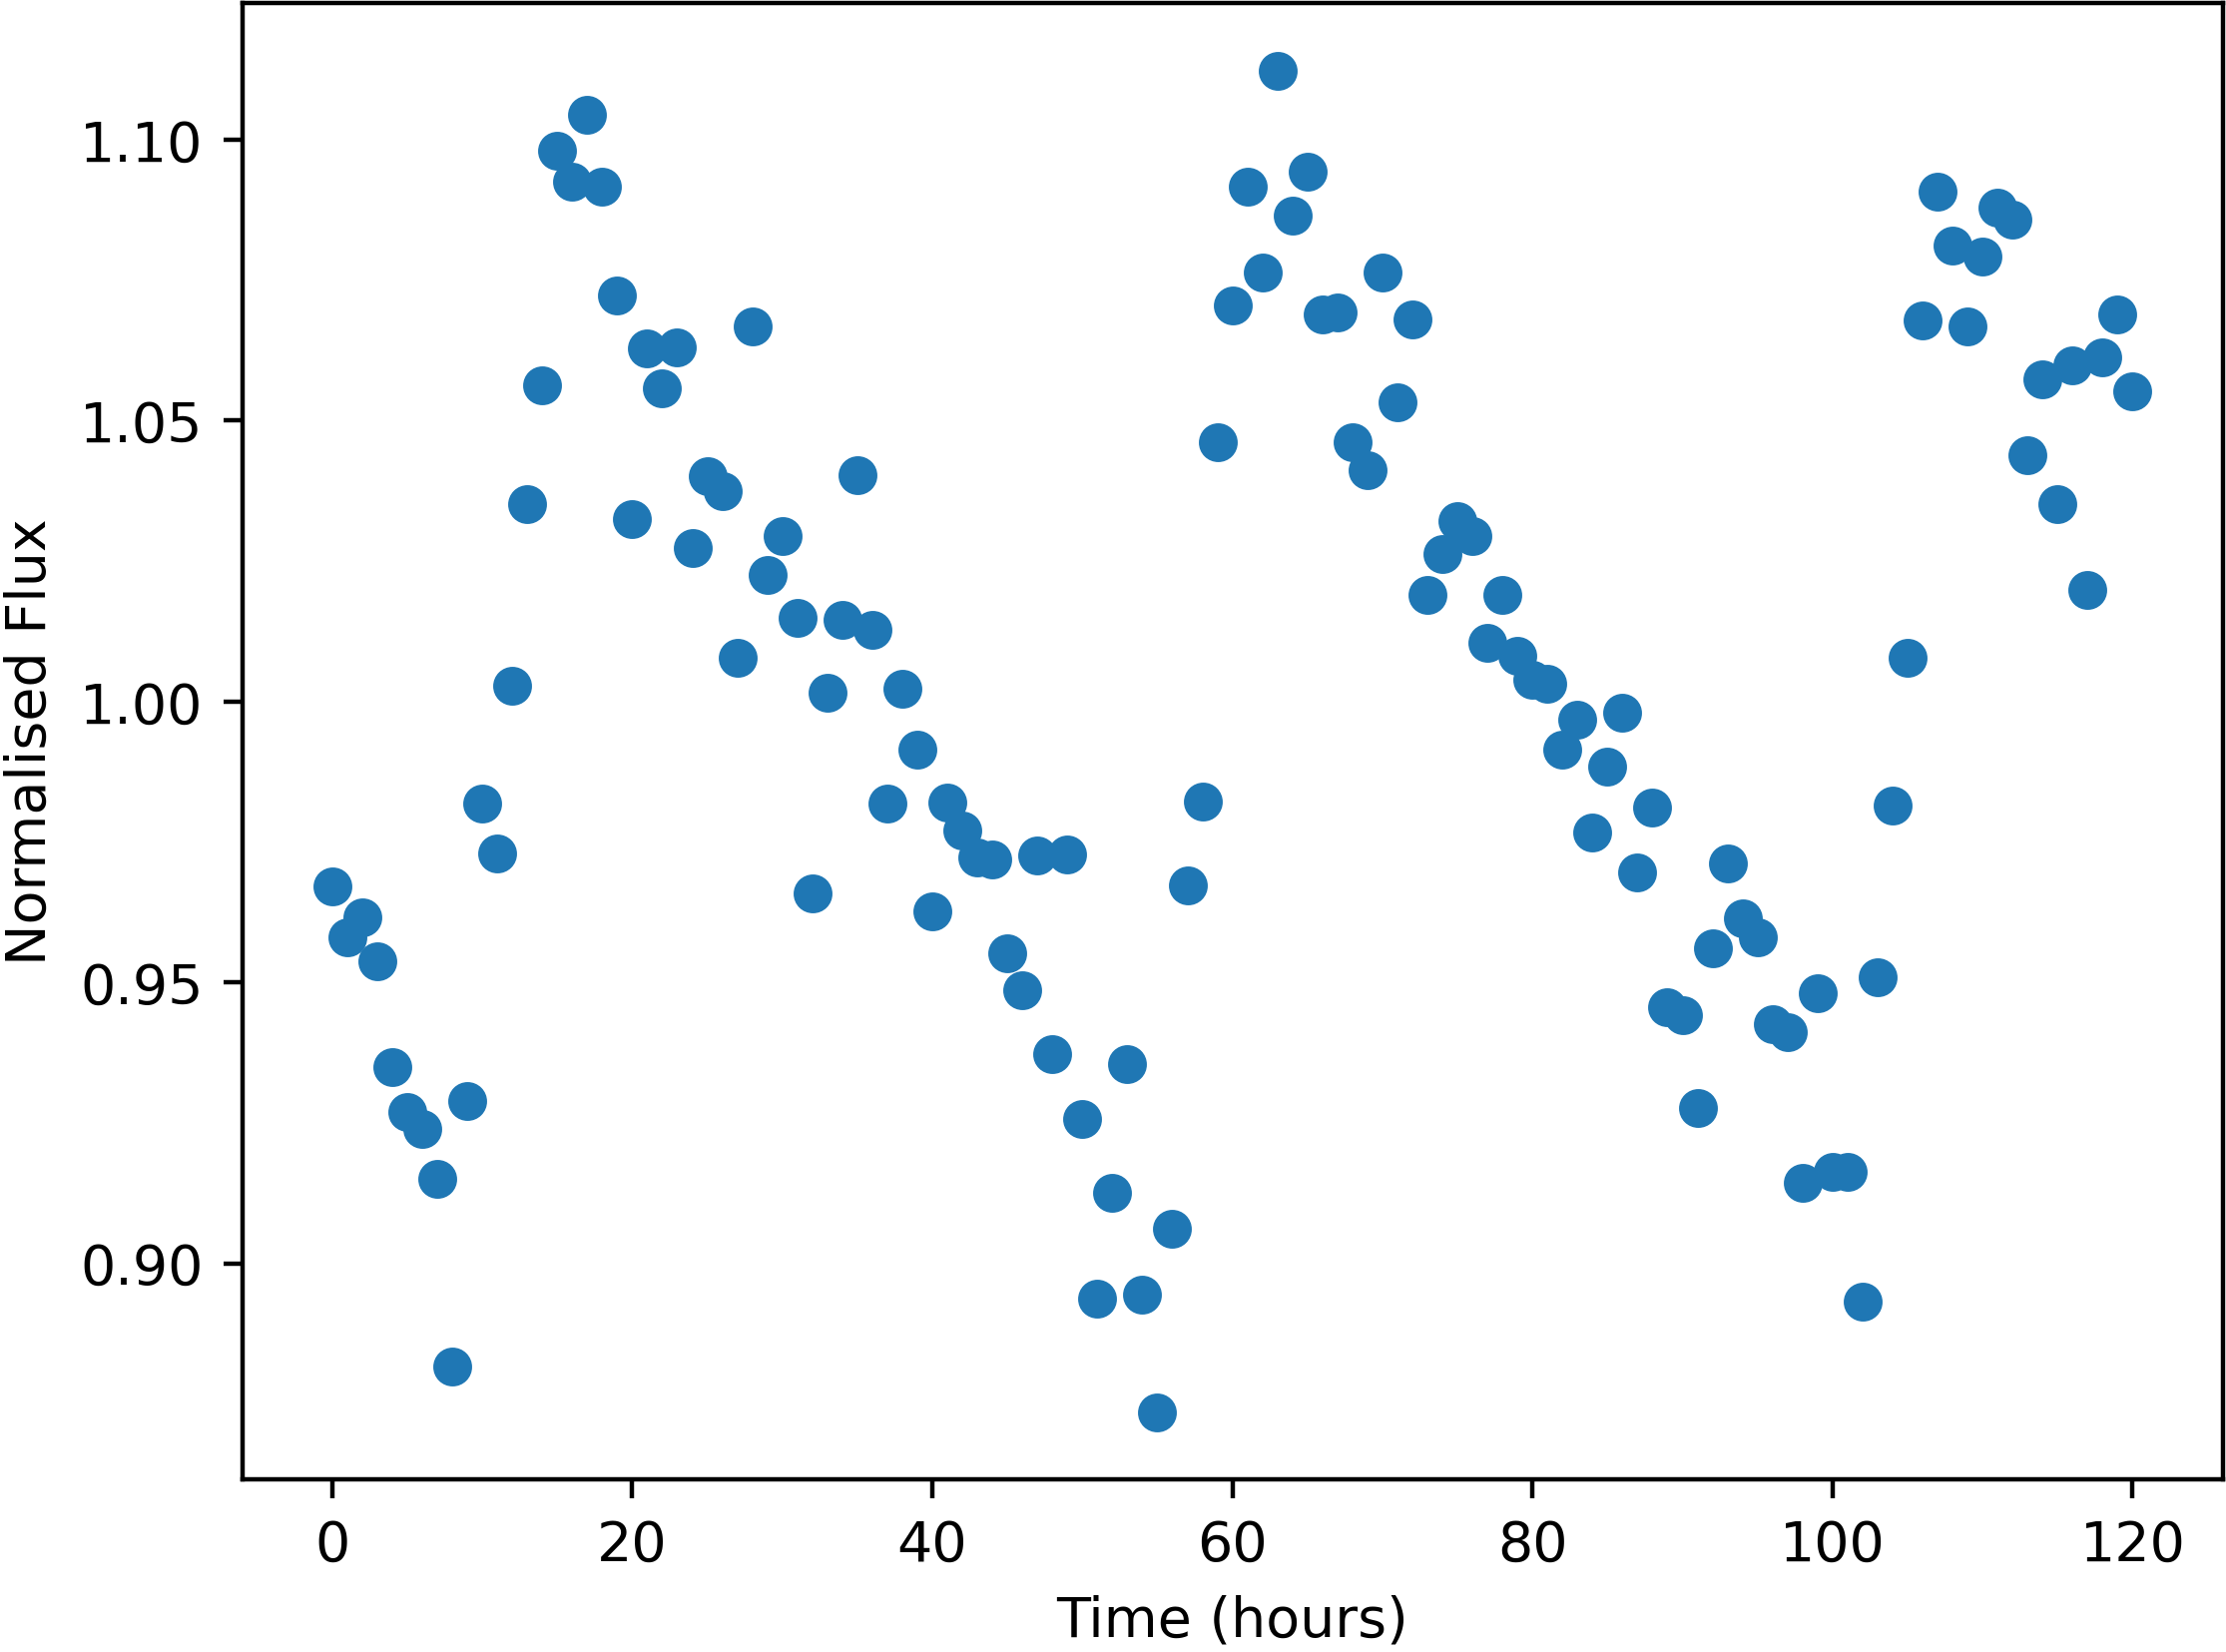

Data behind this chart, as committed beside it:
Time, NormalisedFlux
0.0, 0.967
1.0, 0.958
2.0, 0.9616
3.0, 0.9537
4.0, 0.935
5.0, 0.9269
6.0, 0.924
7.0, 0.915
8.0, 0.8816
9.0, 0.9289
10.0, 0.9818
11.0, 0.973
12.0, 1.003
13.0, 1.035
14.0, 1.056
15.0, 1.098
16.0, 1.093
17.0, 1.104
18.0, 1.092
19.0, 1.072
20.0, 1.032
21.0, 1.063
22.0, 1.056
23.0, 1.063
24.0, 1.027
25.0, 1.04
26.0, 1.037
27.0, 1.008
28.0, 1.067
29.0, 1.023
30.0, 1.029
31.0, 1.015
32.0, 0.9658
33.0, 1.002
34.0, 1.015
35.0, 1.04
36.0, 1.013
37.0, 0.9818
38.0, 1.002
39.0, 0.9915
40.0, 0.9627
41.0, 0.9821
42.0, 0.977
43.0, 0.9723
44.0, 0.9718
45.0, 0.9551
46.0, 0.9487
47.0, 0.9726
48.0, 0.9373
49.0, 0.9727
50.0, 0.9257
51.0, 0.8937
52.0, 0.9125
53.0, 0.9355
54.0, 0.8945
55.0, 0.8735
56.0, 0.9062
57.0, 0.9673
58.0, 0.9823
59.0, 1.046
... 61 more rows
